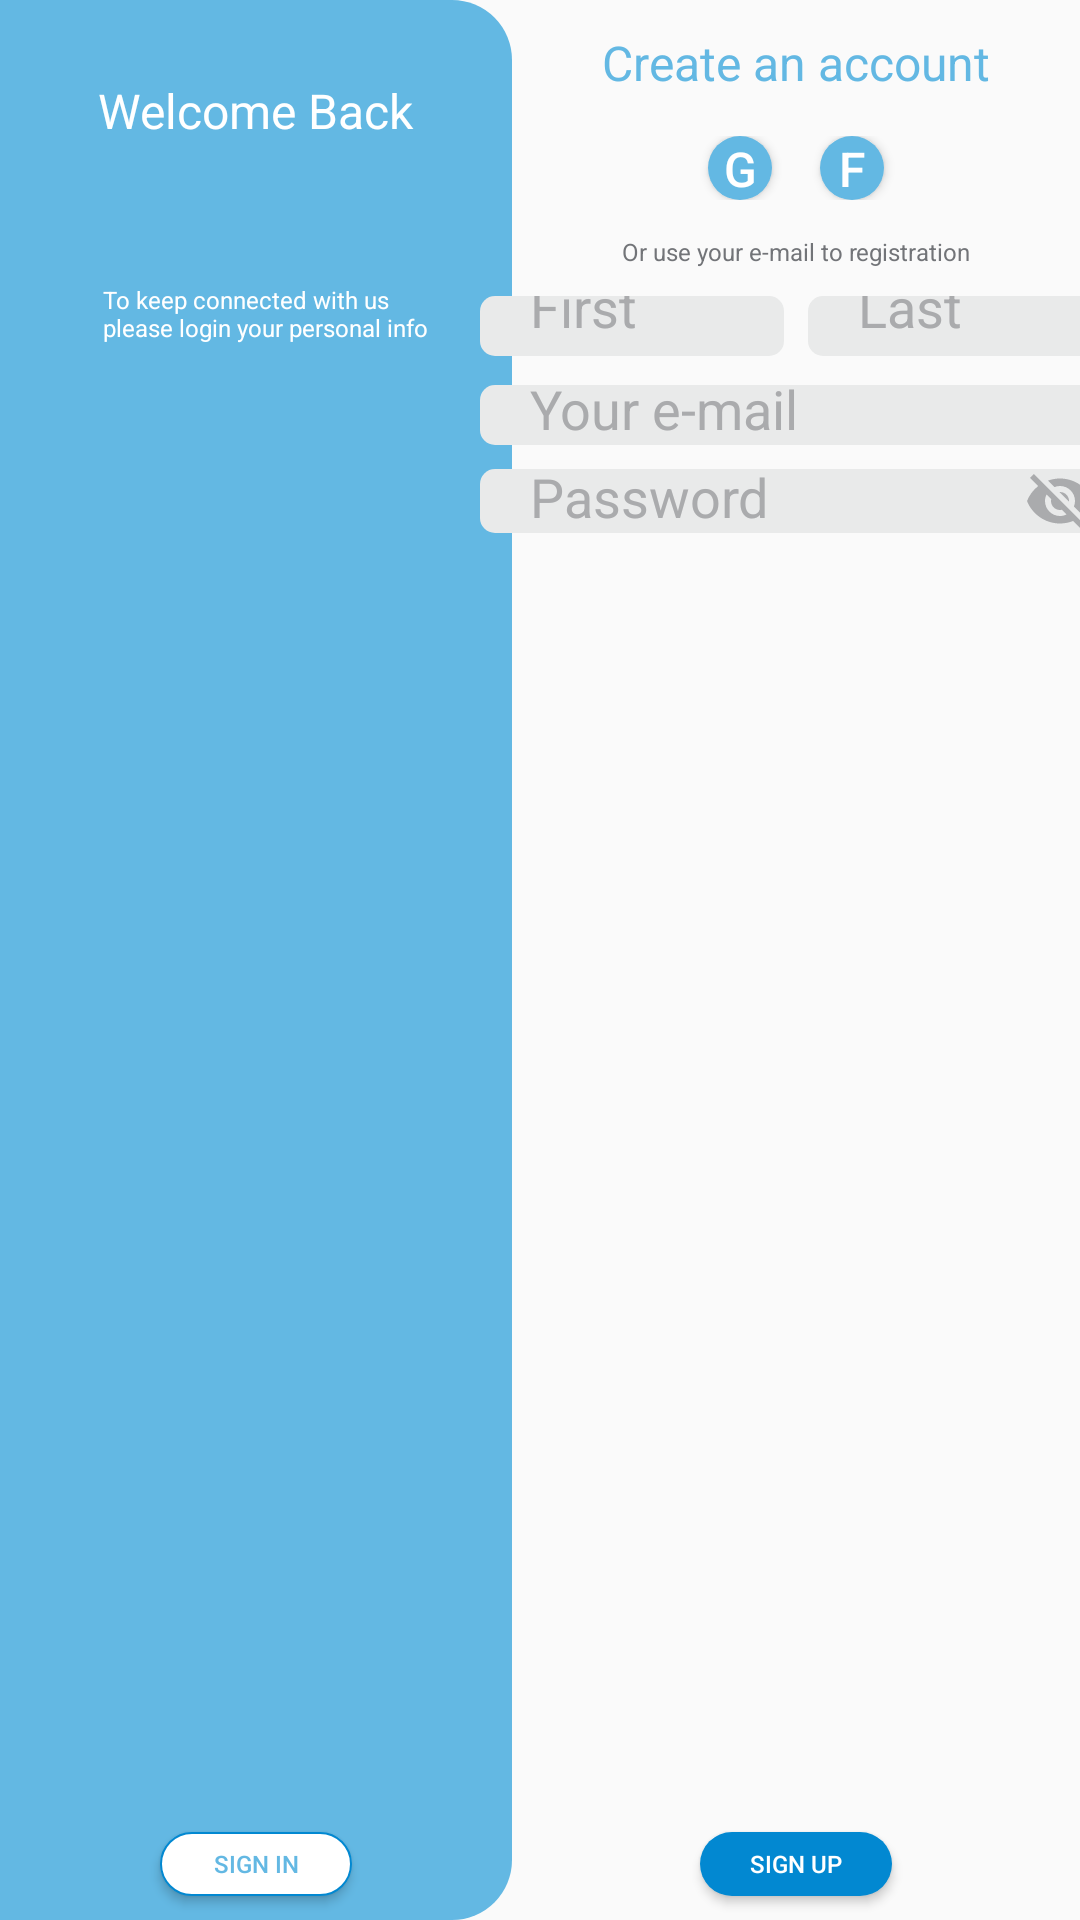

Android layout source for this screen:
<!-- AndroidManifest.xml: application theme FullscreenTheme -->
<!-- res/layout/fragment_signup.xml -->
<?xml version="1.0" encoding="utf-8"?>
<androidx.constraintlayout.widget.ConstraintLayout xmlns:android="http://schemas.android.com/apk/res/android"
    android:layout_width="match_parent"
    android:layout_height="match_parent"
    xmlns:app="http://schemas.android.com/apk/res-auto">
    
    <androidx.constraintlayout.widget.ConstraintLayout
        android:id="@+id/cl_signin_section"
        android:layout_width="512px"
        android:layout_height="match_parent"
        android:background="@drawable/bg_signup_blue_round_60"
        app:layout_constraintStart_toStartOf="parent"
        app:layout_constraintTop_toTopOf="parent"
        app:layout_constraintBottom_toBottomOf="parent">

        <TextView
            android:id="@+id/tv_hello_wording"
            android:layout_width="wrap_content"
            android:layout_height="wrap_content"
            android:text="@string/signup_hello_wording"
            android:textColor="@color/main_white"
            android:textSize="48px"
            android:layout_marginTop="78px"
            app:layout_constraintStart_toStartOf="parent"
            app:layout_constraintEnd_toEndOf="parent"
            app:layout_constraintTop_toTopOf="parent"/>

        <TextView
            android:id="@+id/tv_welcome_wording"
            android:layout_width="wrap_content"
            android:layout_height="wrap_content"
            android:text="@string/signup_welcome_wording"
            android:textColor="@color/main_white"
            android:textSize="24px"
            android:layout_marginTop="140px"
            android:paddingStart="103px"
            android:paddingEnd="75px"
            app:layout_constraintStart_toStartOf="parent"
            app:layout_constraintEnd_toEndOf="parent"
            app:layout_constraintTop_toBottomOf="@id/tv_hello_wording"/>
        
        <Button
            android:id="@+id/btn_signin"
            android:layout_width="192px"
            android:layout_height="64px"
            android:text="@string/signup_btn_signin_wording"
            android:textColor="@color/main_blue"
            android:textSize="24px"
            android:background="@drawable/bg_white_stroke_0288d1_round_60"
            android:layout_marginBottom="24px"
            app:layout_constraintStart_toStartOf="parent"
            app:layout_constraintEnd_toEndOf="parent"
            app:layout_constraintBottom_toBottomOf="parent"/>
    </androidx.constraintlayout.widget.ConstraintLayout>

    <TextView
        android:id="@+id/tv_create_account_wording"
        android:layout_width="wrap_content"
        android:layout_height="wrap_content"
        android:text="@string/signup_create_account_wording"
        android:textColor="@color/main_blue"
        android:textSize="48px"
        android:layout_marginTop="30px"
        app:layout_constraintStart_toEndOf="@id/cl_signin_section"
        app:layout_constraintEnd_toEndOf="parent"
        app:layout_constraintTop_toTopOf="parent"/>

    <LinearLayout
        android:id="@+id/ll_social_login"
        android:layout_width="wrap_content"
        android:layout_height="wrap_content"
        android:orientation="horizontal"
        android:layout_marginTop="41px"
        android:gravity="center"
        app:layout_constraintStart_toEndOf="@id/cl_signin_section"
        app:layout_constraintEnd_toEndOf="parent"
        app:layout_constraintTop_toBottomOf="@id/tv_create_account_wording">

        <Button
            android:id="@+id/btn_google_signup"
            android:layout_width="64px"
            android:layout_height="64px"
            android:text="G"
            android:textColor="@color/main_white"
            android:textSize="48px"
            android:layout_marginHorizontal="24px"
            android:background="@drawable/bg_main_blue_round_60"/>

        <Button
            android:id="@+id/btn_facebook_signup"
            android:layout_width="64px"
            android:layout_height="64px"
            android:text="f"
            android:textColor="@color/main_white"
            android:textSize="48px"
            android:layout_marginHorizontal="24px"
            android:background="@drawable/bg_main_blue_round_60"/>
    </LinearLayout>

    <TextView
        android:id="@+id/tv_using_email"
        android:layout_width="wrap_content"
        android:layout_height="wrap_content"
        android:text="@string/signup_using_email_wording"
        android:textColor="@color/grey_727478"
        android:textSize="24px"
        android:layout_marginTop="35px"
        app:layout_constraintStart_toEndOf="@id/cl_signin_section"
        app:layout_constraintEnd_toEndOf="parent"
        app:layout_constraintTop_toBottomOf="@id/ll_social_login"/>
    
    <EditText
        android:id="@+id/et_first_name"
        android:layout_width="304px"
        android:layout_height="60px"
        android:hint="@string/signup_first_name_hint_wording"
        android:textColorHint="@color/grey_aaabad"
        android:background="@drawable/bg_grey_e9eaea_round_15"
        android:paddingHorizontal="50px"
        android:layout_marginBottom="29px"
        app:layout_constraintStart_toStartOf="@id/et_email"
        app:layout_constraintBottom_toTopOf="@id/et_email"/>

    <EditText
        android:id="@+id/et_last_name"
        android:layout_width="304px"
        android:layout_height="60px"
        android:hint="@string/signup_last_name_hint_wording"
        android:textColorHint="@color/grey_aaabad"
        android:background="@drawable/bg_grey_e9eaea_round_15"
        android:paddingHorizontal="50px"
        android:layout_marginBottom="29px"
        app:layout_constraintEnd_toEndOf="@id/et_email"
        app:layout_constraintBottom_toTopOf="@id/et_email"/>

    <EditText
        android:id="@+id/et_email"
        android:layout_width="632px"
        android:layout_height="60px"
        android:hint="@string/signup_email_hint_wording"
        android:textColorHint="@color/grey_aaabad"
        android:background="@drawable/bg_grey_e9eaea_round_15"
        android:paddingHorizontal="50px"
        android:layout_marginTop="117px"
        app:layout_constraintStart_toEndOf="@id/cl_signin_section"
        app:layout_constraintEnd_toEndOf="parent"
        app:layout_constraintTop_toBottomOf="@id/tv_using_email"/>

    <EditText
        android:id="@+id/et_pwd"
        android:layout_width="632px"
        android:layout_height="64px"
        android:layout_marginTop="24px"
        android:hint="@string/signup_pwd_hint_wording"
        android:inputType="textPassword"
        android:textColorHint="@color/grey_aaabad"
        android:background="@drawable/bg_grey_e9eaea_round_15"
        android:paddingHorizontal="50px"
        app:layout_constraintStart_toEndOf="@id/cl_signin_section"
        app:layout_constraintEnd_toEndOf="parent"
        app:layout_constraintTop_toBottomOf="@id/et_email"/>

    <ImageButton
        android:id="@+id/ib_pwd_visibility"
        android:layout_width="wrap_content"
        android:layout_height="wrap_content"
        android:src="@drawable/ic_visibility_off"
        android:background="@android:color/transparent"
        android:padding="16px"
        app:layout_constraintEnd_toEndOf="@id/et_pwd"
        app:layout_constraintTop_toTopOf="@id/et_pwd"
        app:layout_constraintBottom_toBottomOf="@id/et_pwd"/>

    <TextView
        android:id="@+id/tv_wrong_pwd_format_wording"
        android:layout_width="0dp"
        android:layout_height="wrap_content"
        android:text="@string/signup_wrong_pwd_format_wording"
        android:textColor="@color/word_pink"
        android:textSize="24px"
        android:layout_marginTop="8px"
        android:visibility="gone"
        app:layout_constraintStart_toStartOf="@id/et_pwd"
        app:layout_constraintEnd_toEndOf="@id/et_pwd"
        app:layout_constraintTop_toBottomOf="@id/et_pwd"/>

    <EditText
        android:id="@+id/et_pwd_confirm"
        android:layout_width="632px"
        android:layout_height="64px"
        android:layout_marginTop="24px"
        android:hint="@string/signup_pwd_verify_wording"
        android:textColorHint="@color/grey_aaabad"
        android:background="@drawable/bg_grey_e9eaea_round_15"
        android:paddingHorizontal="50px"
        android:inputType="textPassword"
        android:visibility="gone"
        app:layout_constraintStart_toEndOf="@id/cl_signin_section"
        app:layout_constraintEnd_toEndOf="parent"
        app:layout_constraintTop_toBottomOf="@id/et_pwd"/>

    <ImageButton
        android:id="@+id/ib_pwd_confirm_visibility"
        android:layout_width="wrap_content"
        android:layout_height="wrap_content"
        android:src="@drawable/ic_visibility_off"
        android:background="@android:color/transparent"
        android:layout_margin="16px"
        android:visibility="gone"
        app:layout_constraintEnd_toEndOf="@id/et_pwd_confirm"
        app:layout_constraintTop_toTopOf="@id/et_pwd_confirm"
        app:layout_constraintBottom_toBottomOf="@id/et_pwd_confirm"/>

    <Button
        android:id="@+id/btn_signup"
        android:layout_width="192px"
        android:layout_height="64px"
        android:text="@string/signup_btn_signup_wording"
        android:textColor="@color/main_white"
        android:textSize="24px"
        android:layout_marginBottom="24px"
        android:background="@drawable/bg_blue_0288d1_round_60"
        app:layout_constraintStart_toEndOf="@id/cl_signin_section"
        app:layout_constraintEnd_toEndOf="parent"
        app:layout_constraintBottom_toBottomOf="parent"/>

</androidx.constraintlayout.widget.ConstraintLayout>
<!-- resources referenced by this layout -->
<resources>
  <color name="grey_727478">#727478</color>
  <color name="grey_aaabad">#AAABAD</color>
  <color name="main_blue">#63B8E3</color>
  <color name="main_white">#FFFFFF</color>
  <color name="word_pink">#E15F64</color>
  <!-- drawable bg_blue_0288d1_round_60 (drawable) -->
  <?xml version="1.0" encoding="utf-8"?>
  <layer-list xmlns:android="http://schemas.android.com/apk/res/android">
      <item>
          <shape android:shape="rectangle">
              <corners
                  android:radius="60px"/>
              <solid
                  android:color="@color/blue_0288d1"/>
          </shape>
      </item>
  </layer-list>
  <!-- drawable bg_grey_e9eaea_round_15 (drawable) -->
  <?xml version="1.0" encoding="utf-8"?>
  <layer-list xmlns:android="http://schemas.android.com/apk/res/android">
      <item>
          <shape android:shape="rectangle">
              <solid
                  android:color="@color/grey_e9eaea"/>
              <corners
                  android:radius="15px"/>
          </shape>
      </item>
  </layer-list>
  <!-- drawable bg_main_blue_round_60 (drawable) -->
  <?xml version="1.0" encoding="utf-8"?>
  <layer-list xmlns:android="http://schemas.android.com/apk/res/android">
      <item>
          <shape android:shape="rectangle">
              <solid
                  android:color="@color/main_blue"/>
              <corners
                  android:radius="32px"/>
          </shape>
      </item>
  </layer-list>
  <!-- drawable bg_signup_blue_round_60 (drawable) -->
  <?xml version="1.0" encoding="utf-8"?>
  <layer-list xmlns:android="http://schemas.android.com/apk/res/android">
      <item>
          <shape android:shape="rectangle">
              <corners
                  android:topRightRadius="60px"
                  android:bottomRightRadius="60px"/>
              <solid
                  android:color="@color/main_blue"/>
          </shape>
      </item>
  </layer-list>
  <!-- drawable bg_white_stroke_0288d1_round_60 (drawable) -->
  <?xml version="1.0" encoding="utf-8"?>
  <layer-list xmlns:android="http://schemas.android.com/apk/res/android">
      <item>
          <shape android:shape="rectangle">
              <solid
                  android:color="@color/main_white"/>
              <stroke
                  android:color="@color/blue_0288d1"
                  android:width="2px"/>
              <corners
                  android:radius="60px"/>
          </shape>
      </item>
  </layer-list>
  <string name="signup_btn_signin_wording">SIGN IN</string>
  <string name="signup_btn_signup_wording">SIGN UP</string>
  <string name="signup_create_account_wording">Create an account</string>
  <string name="signup_email_hint_wording">Your e-mail</string>
  <string name="signup_first_name_hint_wording">First name</string>
  <string name="signup_hello_wording">Welcome Back</string>
  <string name="signup_last_name_hint_wording">Last name</string>
  <string name="signup_pwd_hint_wording">Password</string>
  <string name="signup_pwd_verify_wording">Verify the password here</string>
  <string name="signup_using_email_wording">Or use your e-mail to registration</string>
  <string name="signup_welcome_wording">To keep connected with us please login your personal info</string>
  <string name="signup_wrong_pwd_format_wording">The password must be at least 6 characters long and may include numbers, letters but not spaces. </string>
  <style name="FullscreenTheme" parent="Theme.AppCompat.Light.NoActionBar">
          <item name="android:windowFullscreen">true</item>
          <item name="android:orientation">horizontal</item>
      </style>
  <color name="blue_0288d1">#0288D1</color>
  <color name="grey_e9eaea">#E9EAEA</color>
</resources>
